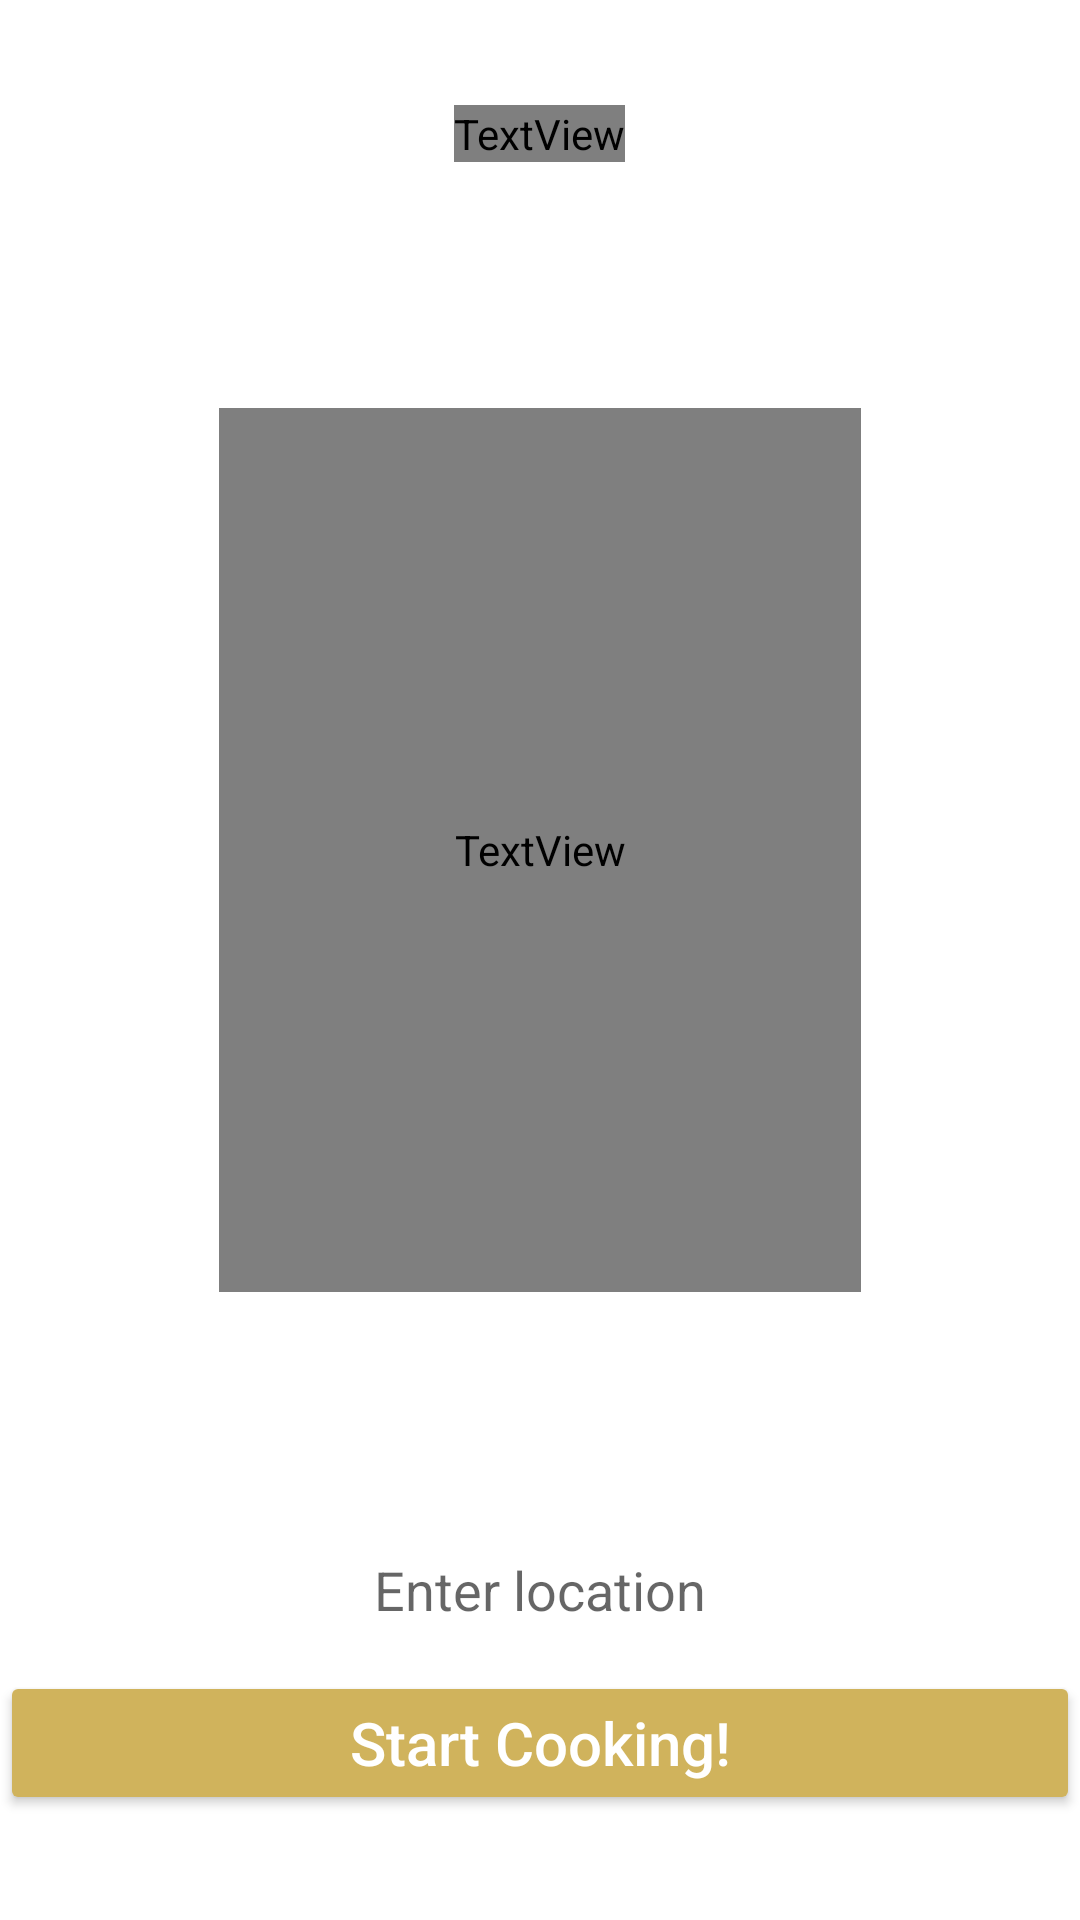

Here is an Android app screen rendered from its layout file. Give the layout XML and the strings, colors and styles it references.
<!-- AndroidManifest.xml: application theme Theme.Plenty -->
<!-- res/layout/about_activity.xml -->
<?xml version="1.0" encoding="utf-8"?>
<RelativeLayout xmlns:android="http://schemas.android.com/apk/res/android"
    android:layout_width="match_parent"
    android:layout_height="match_parent"
    android:background="@color/white" >

    <ImageView
        android:layout_width="wrap_content"
        android:layout_height="match_parent"
        android:scaleType="centerCrop"
        android:src="@drawable/myrestaurant"/>

    <TextView
        android:id="@+id/appNameTextView"
        android:layout_width="wrap_content"
        android:layout_height="wrap_content"
        android:layout_alignParentTop="true"
        android:layout_centerHorizontal="true"
        android:layout_marginTop="35dp"
        android:fontFamily="@font/lobster_regular"
        android:text="@string/name"
        android:textColor="@color/white"
        android:textSize="50sp"
        android:textStyle="bold" />

    <TextView
        android:id="@+id/textView2"
        android:layout_width="wrap_content"
        android:layout_height="wrap_content"
        android:layout_above="@+id/locationEditText"
        android:layout_below="@+id/appNameTextView"
        android:layout_alignParentStart="true"
        android:layout_alignParentEnd="true"
        android:layout_marginStart="73dp"
        android:layout_marginTop="82dp"
        android:layout_marginEnd="73dp"
        android:fontFamily="@font/lobster_regular"
        android:gravity="center"
        android:layout_marginBottom="82dp"
        android:text="@string/intro"
        android:textColor="@color/white"
        android:textSize="25sp" />


    <EditText
        android:id="@+id/locationEditText"
        android:layout_width="wrap_content"
        android:layout_height="wrap_content"
        android:layout_above="@+id/shopButton"
        android:layout_centerHorizontal="true"
        android:layout_marginBottom="10dp"
        android:background="@color/white"
        android:hint="@string/location"
        android:padding="5dp"
        android:textColor="@color/black" />

    <Button
        android:id="@+id/shopButton"
        android:layout_width="match_parent"
        android:layout_height="wrap_content"
        android:layout_alignParentBottom="true"
        android:layout_centerHorizontal="true"
        android:layout_marginBottom="35dp"
        android:backgroundTint="@color/gold"
        android:text="@string/button2"
        android:textAllCaps="false"
        android:textColor="@color/white"
        android:textSize="20sp" />


</RelativeLayout>
<!-- resources referenced by this layout -->
<resources>
  <color name="black">#FF000000</color>
  <color name="gold">#D0B35C</color>
  <color name="white">#FFFFFFFF</color>
  <string name="button2">Start Cooking!</string>
  <string name="intro">Love cooking but dont know where to start? We have plenty of recipes. Feel free to explore.</string>
  <string name="location">Enter location</string>
  <string name="name">Plenty</string>
  <style name="Theme.Plenty" parent="Theme.MaterialComponents.DayNight.DarkActionBar">
          
          <item name="colorPrimary">@color/purple_200</item>
          <item name="colorPrimaryVariant">@color/purple_700</item>
          <item name="colorOnPrimary">@color/black</item>
          
          <item name="colorSecondary">@color/teal_200</item>
          <item name="colorSecondaryVariant">@color/teal_200</item>
          <item name="colorOnSecondary">@color/black</item>
          <item name="android:statusBarColor" tools:targetApi="l">?attr/colorPrimaryVariant</item>
          
      </style>
  <color name="purple_200">#FFBB86FC</color>
  <color name="purple_700">#FF3700B3</color>
  <color name="teal_200">#FF03DAC5</color>
</resources>
